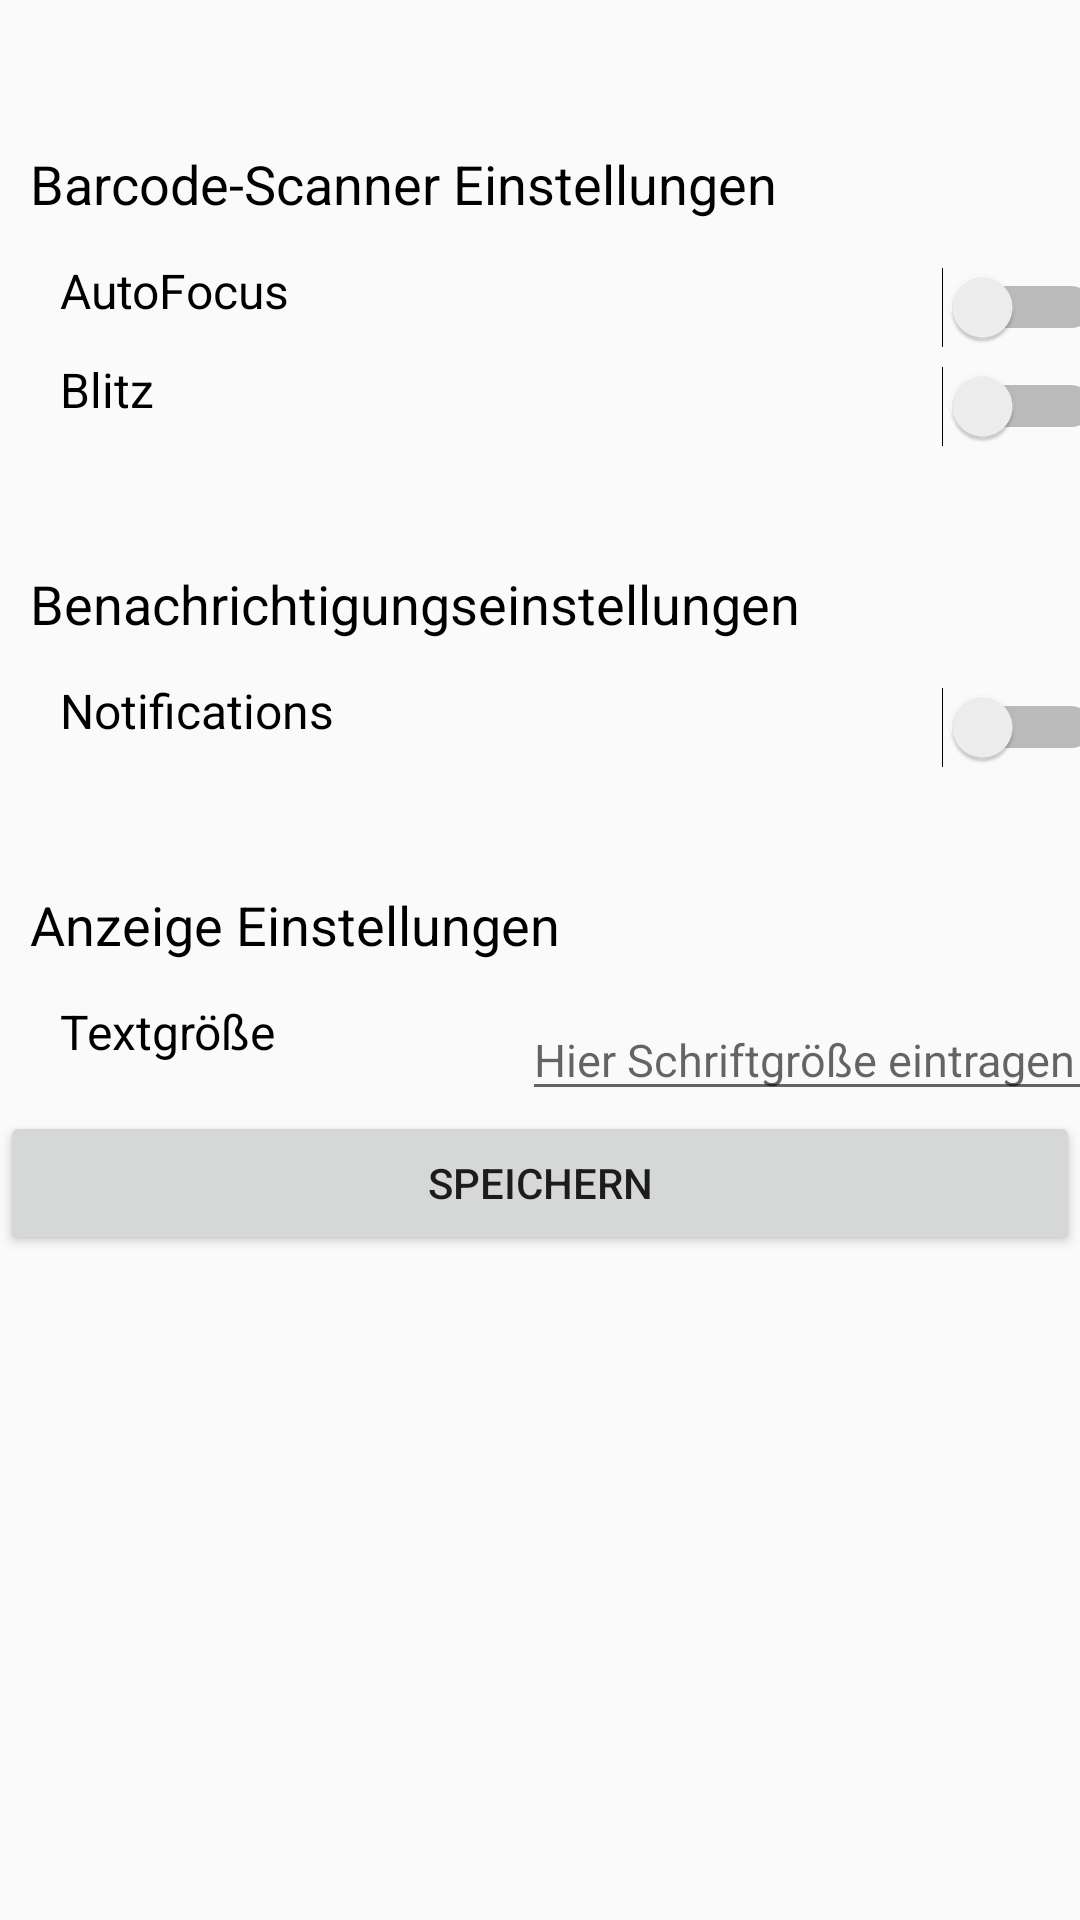

Produce the Android XML layout that renders to this screen, including the resource entries it uses.
<!-- AndroidManifest.xml: application theme AppTheme -->
<!-- res/layout/activity_settings.xml -->
<?xml version="1.0" encoding="utf-8"?>
<LinearLayout xmlns:android="http://schemas.android.com/apk/res/android"
    android:layout_height="match_parent"
    android:layout_width="match_parent"
    android:orientation="vertical">



    <Space
        android:layout_width="match_parent"
        android:layout_height="49dp" />

    <TextView
        android:id="@+id/textView1"
        android:layout_width="match_parent"
        android:layout_height="37dp"
        android:paddingLeft="10dp"
        android:text="Barcode-Scanner Einstellungen"
        android:textColor="@android:color/black"
        android:textSize="18sp" />

    <TableRow
        android:layout_width="match_parent"
        android:layout_height="33dp" >

        <TextView
            android:id="@+id/textView2"
            android:layout_width="313dp"
            android:layout_height="match_parent"
            android:paddingLeft="20dp"
            android:text="AutoFocus"
            android:textColor="@android:color/black"
            android:textSize="16sp" />

        <Switch
            android:id="@+id/autofocus"
            android:layout_width="55dp"
            android:layout_height="match_parent" />
    </TableRow>

    <TableRow
        android:layout_width="match_parent"
        android:layout_height="33dp" >

        <TextView
            android:id="@+id/textView3"
            android:layout_width="313dp"
            android:layout_height="match_parent"
            android:paddingLeft="20dp"
            android:text="Blitz"
            android:textColor="@android:color/black"
            android:textSize="16sp" />

        <Switch
            android:id="@+id/lightning"
            android:layout_width="55dp"
            android:layout_height="match_parent" />
    </TableRow>

    <TextView
        android:id="@+id/textView4"
        android:layout_width="match_parent"
        android:layout_height="37dp"
        android:text=""
        android:textColor="@android:color/black"
        android:textSize="18sp" />

    <TextView
        android:id="@+id/textView5"
        android:layout_width="match_parent"
        android:layout_height="37dp"
        android:text="Benachrichtigungseinstellungen"
        android:paddingLeft="10dp"
        android:textColor="@android:color/black"
        android:textSize="18sp" />

    <TableRow
        android:layout_width="match_parent"
        android:layout_height="33dp" >

        <TextView
            android:id="@+id/textView6"
            android:layout_width="313dp"
            android:layout_height="match_parent"
            android:paddingLeft="20dp"
            android:text="Notifications"
            android:textColor="@android:color/black"
            android:textSize="16sp" />

        <Switch
            android:id="@+id/notifications"
            android:layout_width="55dp"
            android:layout_height="match_parent" />
    </TableRow>

    <TextView
        android:id="@+id/textView7"
        android:layout_width="match_parent"
        android:layout_height="37dp"
        android:text=""
        android:textColor="@android:color/black"
        android:textSize="18sp" />

    <TextView
        android:id="@+id/textView8"
        android:layout_width="match_parent"
        android:layout_height="37dp"
        android:text="Anzeige Einstellungen"
        android:paddingLeft="10dp"
        android:textColor="@android:color/black"
        android:textSize="18sp" />

    <TableRow
        android:layout_width="match_parent"
        android:layout_height="wrap_content">


        <TextView
            android:id="@+id/textView10"
            android:layout_width="174dp"
            android:layout_height="match_parent"
            android:paddingLeft="20dp"
            android:text="Textgröße"
            android:textColor="@android:color/black"
            android:textSize="16sp" />

        <EditText
            android:id="@+id/textsize"
            android:layout_width="195dp"
            android:layout_height="match_parent"
            android:ems="10"
            android:inputType="textPersonName"
            android:hint="Hier Schriftgröße eintragen"
            android:textSize="15dp" />


    </TableRow>

    <Button
        android:id="@+id/button"
        android:layout_width="match_parent"
        android:layout_height="wrap_content"
        android:text="Speichern" />

</LinearLayout>
<!-- resources referenced by this layout -->
<resources>
  <style name="AppTheme" parent="Theme.AppCompat.Light.DarkActionBar">
          
          <item name="colorPrimary">@color/colorPrimary</item>
          <item name="colorPrimaryDark">@color/colorPrimaryDark</item>
          <item name="colorAccent">@color/colorAccent</item>
      </style>
  <color name="colorPrimary">#3a6fff</color>
  <color name="colorPrimaryDark">#04989b</color>
  <color name="colorAccent">#07f2f5</color>
</resources>
